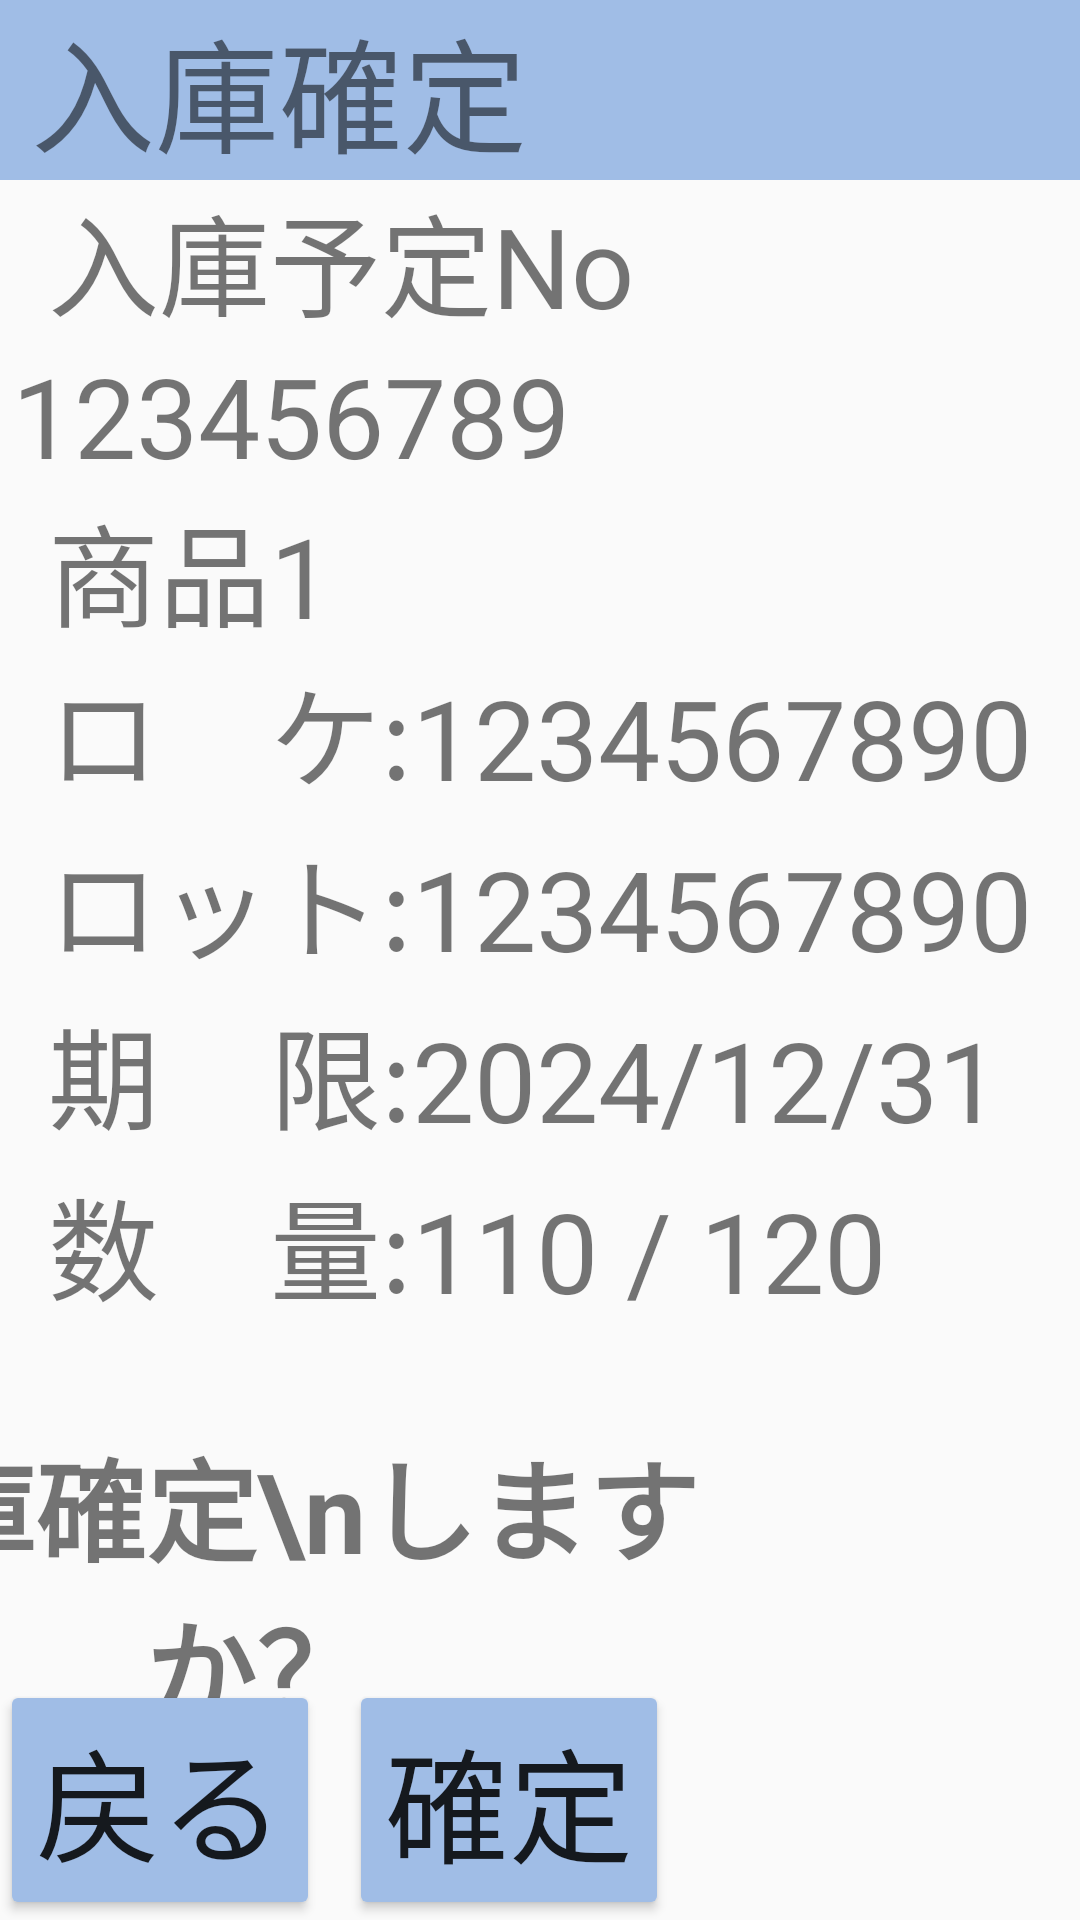

Here is an Android app screen rendered from its layout file. Give the layout XML and the strings, colors and styles it references.
<!-- AndroidManifest.xml: application theme Theme.KyoueiHTApplication -->
<!-- res/layout/nyuko_kakutei.xml -->
<?xml version="1.0" encoding="utf-8"?>
<androidx.constraintlayout.widget.ConstraintLayout xmlns:android="http://schemas.android.com/apk/res/android"
    xmlns:app="http://schemas.android.com/apk/res-auto"
    xmlns:tools="http://schemas.android.com/tools"
    android:layout_width="match_parent"
    android:layout_height="match_parent">


    <TextView
        android:id="@+id/title"
        android:layout_width="384dp"
        android:layout_height="wrap_content"
        android:background="#A0BDE6"
        android:text=" 入庫確定"
        android:textSize="20pt"
        app:layout_constraintStart_toStartOf="parent"
        app:layout_constraintTop_toTopOf="parent" />

    <Button
        android:id="@+id/next_btn"
        android:layout_width="wrap_content"
        android:layout_height="wrap_content"
        android:layout_marginEnd="137dp"
        android:backgroundTint="#A0BDE6"
        android:text="確定"
        android:textSize="20pt"
        app:layout_constraintBottom_toBottomOf="parent"
        app:layout_constraintEnd_toEndOf="parent" />

    <Button
        android:id="@+id/back_btn"
        android:layout_width="wrap_content"
        android:layout_height="wrap_content"
        android:backgroundTint="#A0BDE6"
        android:text="戻る"
        android:textSize="20pt"
        app:layout_constraintBottom_toBottomOf="parent"
        app:layout_constraintStart_toStartOf="parent" />

    <TextView
        android:id="@+id/input_number_text"
        android:layout_width="wrap_content"
        android:layout_height="wrap_content"
        android:layout_marginStart="16dp"
        android:text="入庫予定No"
        android:textSize="18pt"
        app:layout_constraintStart_toStartOf="parent"
        app:layout_constraintTop_toBottomOf="@+id/title" />

    <TextView
        android:id="@+id/input_number"
        android:layout_width="352dp"
        android:layout_height="wrap_content"
        android:layout_marginStart="16dp"
        android:layout_marginEnd="16dp"
        android:text="123456789"
        android:textSize="18pt"
        app:layout_constraintEnd_toEndOf="parent"
        app:layout_constraintStart_toStartOf="parent"
        app:layout_constraintTop_toBottomOf="@+id/input_number_text" />

    <TextView
        android:id="@+id/goods"
        android:layout_width="352dp"
        android:layout_height="wrap_content"
        android:layout_marginStart="16dp"
        android:text="商品1"
        android:textSize="18pt"
        app:layout_constraintStart_toStartOf="parent"
        app:layout_constraintTop_toBottomOf="@+id/input_number" />

    <TextView
        android:id="@+id/location_label"
        android:layout_width="wrap_content"
        android:layout_height="57dp"
        android:layout_marginStart="16dp"
        android:text="ロ　ケ:"
        android:textSize="18pt"
        app:layout_constraintStart_toStartOf="parent"
        app:layout_constraintTop_toBottomOf="@+id/goods" />

    <TextView
        android:id="@+id/lotto_label"
        android:layout_width="wrap_content"
        android:layout_height="57dp"
        android:layout_marginStart="16dp"
        android:text="ロット:"
        android:textSize="18pt"
        app:layout_constraintStart_toStartOf="parent"
        app:layout_constraintTop_toBottomOf="@+id/location_label" />

    <TextView
        android:id="@+id/term_label"
        android:layout_width="wrap_content"
        android:layout_height="57dp"
        android:layout_marginStart="16dp"
        android:text="期　限:"
        android:textSize="18pt"
        app:layout_constraintStart_toStartOf="parent"
        app:layout_constraintTop_toBottomOf="@+id/lotto_label" />

    <TextView
        android:id="@+id/number_label"
        android:layout_width="wrap_content"
        android:layout_height="57dp"
        android:layout_marginStart="16dp"
        android:text="数　量:"
        android:textSize="18pt"
        app:layout_constraintStart_toStartOf="parent"
        app:layout_constraintTop_toBottomOf="@+id/term_label" />

    <TextView
        android:id="@+id/location_number"
        android:layout_width="224dp"
        android:layout_height="57dp"
        android:layout_marginTop="4dp"
        android:text="1234567890"
        android:textSize="18pt"
        app:layout_constraintStart_toEndOf="@+id/location_label"
        app:layout_constraintTop_toBottomOf="@+id/goods" />

    <TextView
        android:id="@+id/number"
        android:layout_width="224dp"
        android:layout_height="57dp"
        android:text="110 / 120"
        android:textSize="18pt"
        app:layout_constraintStart_toEndOf="@+id/number_label"
        app:layout_constraintTop_toBottomOf="@+id/deadline" />

    <TextView
        android:id="@+id/message"
        android:layout_width="wrap_content"
        android:layout_height="wrap_content"
        android:layout_marginStart="94dp"
        android:layout_marginTop="30dp"
        android:layout_marginEnd="95dp"
        android:text="入庫確定\nしますか？"
        android:textAlignment="center"
        android:textSize="18pt"
        android:textStyle="bold"
        app:layout_constraintEnd_toEndOf="parent"
        app:layout_constraintHorizontal_bias="1.0"
        app:layout_constraintStart_toStartOf="parent"
        app:layout_constraintTop_toBottomOf="@+id/number_label" />

    <TextView
        android:id="@+id/deadline"
        android:layout_width="224dp"
        android:layout_height="57dp"
        android:text="2024/12/31"
        android:textSize="18pt"
        app:layout_constraintStart_toEndOf="@+id/term_label"
        app:layout_constraintTop_toBottomOf="@+id/lotto_number" />

    <TextView
        android:id="@+id/lotto_number"
        android:layout_width="224dp"
        android:layout_height="57dp"
        android:text="1234567890"
        android:textSize="18pt"
        app:layout_constraintStart_toEndOf="@+id/location_label"
        app:layout_constraintTop_toBottomOf="@+id/location_number" />

</androidx.constraintlayout.widget.ConstraintLayout>
<!-- resources referenced by this layout -->
<resources>
  <style name="Theme.KyoueiHTApplication" parent="android:Theme.Material.Light.NoActionBar" />
</resources>
